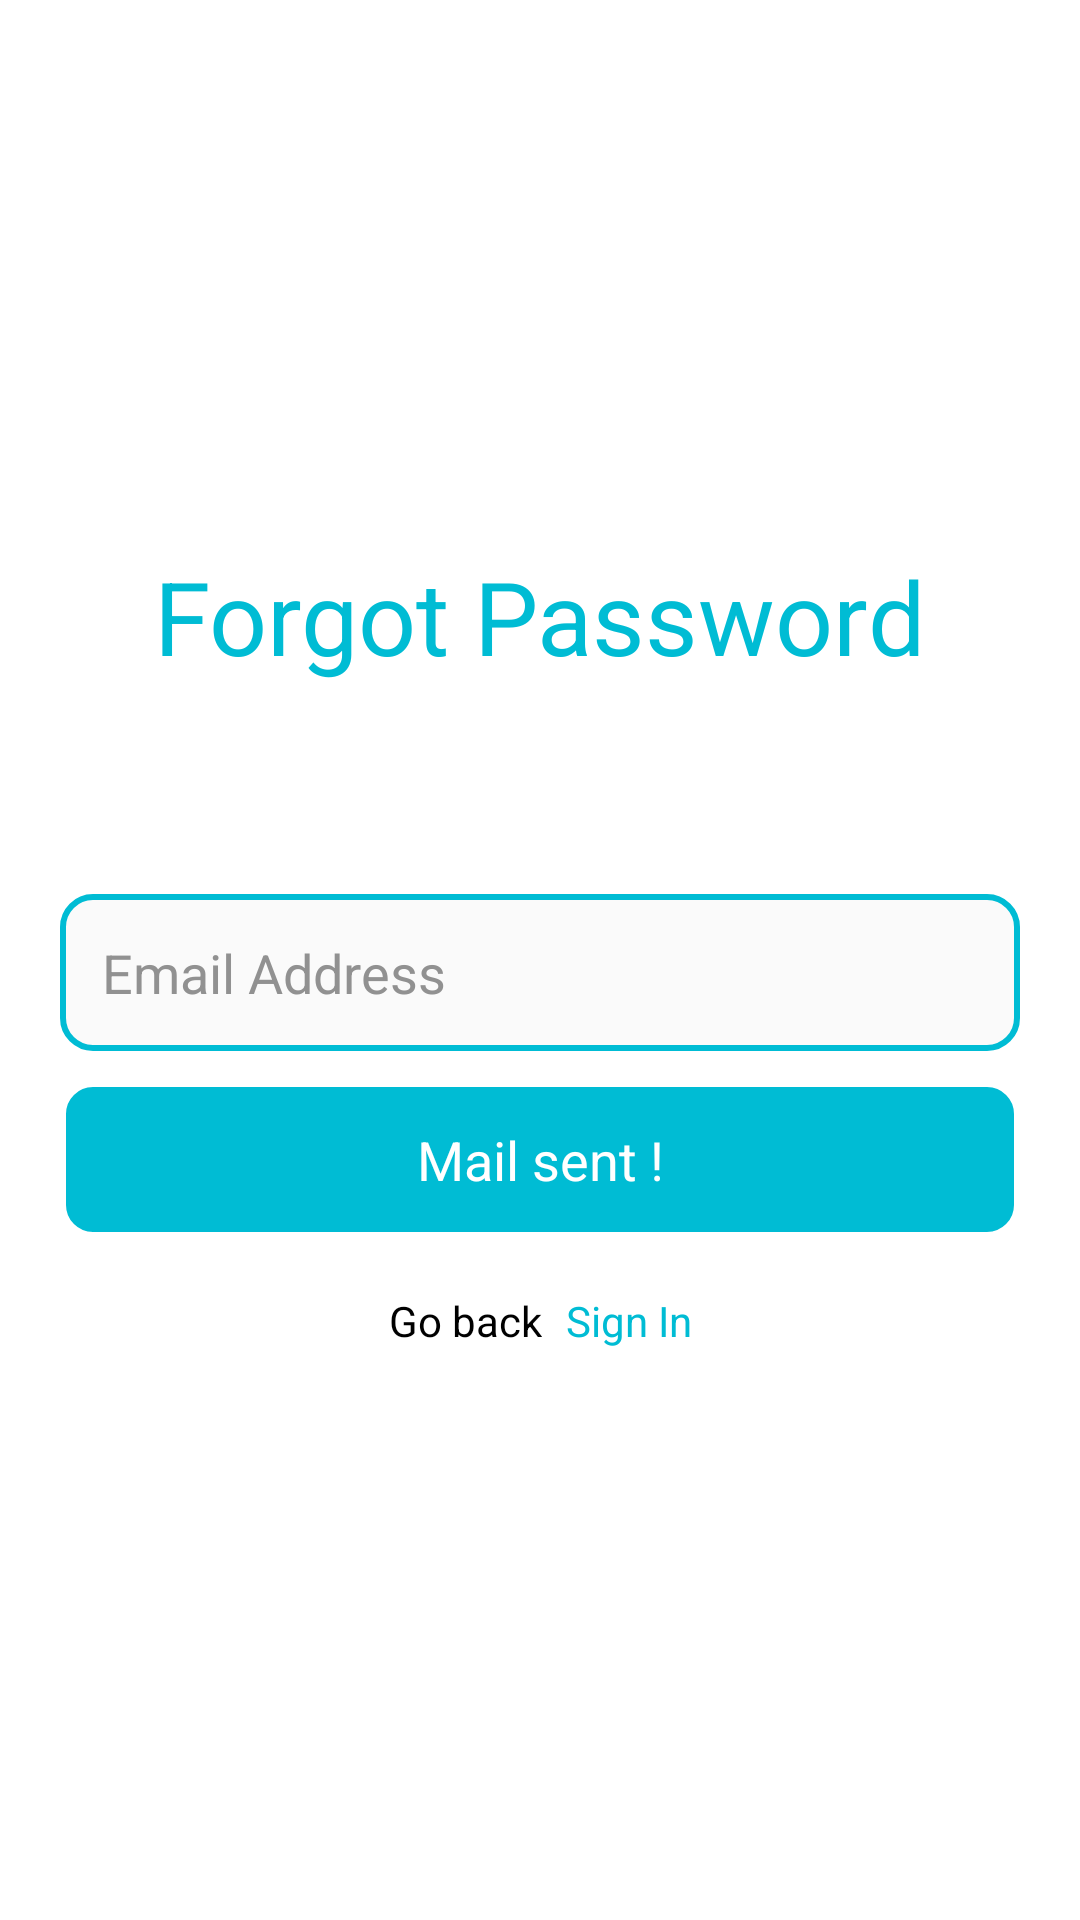

Reconstruct the res/layout file that produces this screen, plus the resources it refers to.
<!-- AndroidManifest.xml: application theme Theme.Notes.NoActionBar -->
<!-- res/layout/activity_forgot.xml -->
<?xml version="1.0" encoding="utf-8"?>
<androidx.constraintlayout.widget.ConstraintLayout xmlns:android="http://schemas.android.com/apk/res/android"
    xmlns:app="http://schemas.android.com/apk/res-auto"
    xmlns:tools="http://schemas.android.com/tools"
    android:layout_width="match_parent"
    android:layout_height="match_parent"
    android:background="@color/white"
    tools:context=".auth.ForgotActivity">

    <TextView
        android:id="@+id/txt"
        android:layout_width="wrap_content"
        android:layout_height="wrap_content"
        android:text="@string/forgot_pass"
        android:textAppearance="@style/TextAppearance.AppCompat.Display1"
        android:textColor="@color/purple_700"
        android:layout_marginBottom="70dp"
        app:layout_constraintVertical_chainStyle="packed"
        app:layout_constraintTop_toTopOf="parent"
        app:layout_constraintEnd_toEndOf="parent"
        app:layout_constraintStart_toStartOf="parent"
        app:layout_constraintBottom_toTopOf="@id/eEmailAddress"/>

    <EditText
        android:id="@+id/eEmailAddress"
        android:layout_width="0dp"
        android:layout_height="wrap_content"
        android:hint="@string/email_address"
        android:padding="14dp"
        android:textColorHint="@color/edit_hint"
        android:textColor="@color/black"
        android:layout_marginStart="20dp"
        android:layout_marginEnd="20dp"
        android:autofillHints="emailAddress"
        android:inputType="textEmailAddress"
        android:background="@drawable/edit_drawable_layout"
        app:layout_constraintStart_toStartOf="parent"
        app:layout_constraintEnd_toEndOf="parent"
        app:layout_constraintTop_toBottomOf="@id/txt"
        app:layout_constraintBottom_toTopOf="@id/btnForgot"/>

    <TextView
        android:id="@+id/btnForgot"
        android:layout_width="0dp"
        android:layout_height="wrap_content"
        android:layout_marginTop="10dp"
        android:text="@string/mail_sent"
        android:textAlignment="center"
        android:textColor="@color/white"
        android:textAppearance="@style/TextAppearance.AppCompat.Medium"
        android:background="@drawable/btn_drawable_layout"
        android:padding="14dp"
        app:layout_constraintStart_toStartOf="@id/eEmailAddress"
        app:layout_constraintEnd_toEndOf="@id/eEmailAddress"
        app:layout_constraintTop_toBottomOf="@id/eEmailAddress"
        app:layout_constraintBottom_toTopOf="@id/txtSign"/>

    <TextView
        android:id="@+id/txtSign"
        android:layout_width="wrap_content"
        android:layout_height="wrap_content"
        android:text="@string/go_back"
        android:textColor="@color/black"
        android:padding="8dp"
        android:layout_marginTop="10dp"
        app:layout_constraintHorizontal_chainStyle="packed"
        android:textAppearance="@style/TextAppearance.AppCompat.Body1"
        app:layout_constraintStart_toStartOf="@id/btnForgot"
        app:layout_constraintEnd_toStartOf="@id/txtSignIn"
        app:layout_constraintTop_toBottomOf="@id/btnForgot"
        app:layout_constraintBottom_toBottomOf="parent"/>

    <TextView
        android:id="@+id/txtSignIn"
        android:layout_width="wrap_content"
        android:layout_height="wrap_content"
        android:text="@string/sign_in"
        android:textColor="@color/purple_500"
        android:paddingTop="8dp"
        android:paddingBottom="8dp"
        android:paddingEnd="8dp"
        android:textAppearance="@style/TextAppearance.AppCompat.Body1"
        app:layout_constraintStart_toEndOf="@id/txtSign"
        app:layout_constraintEnd_toEndOf="@id/btnForgot"
        app:layout_constraintTop_toTopOf="@id/txtSign"
        app:layout_constraintBottom_toBottomOf="@id/txtSign"/>


</androidx.constraintlayout.widget.ConstraintLayout>
<!-- resources referenced by this layout -->
<resources>
  <color name="black">#FF000000</color>
  <color name="edit_hint">#919191</color>
  <color name="purple_500">#00BCD4</color>
  <color name="purple_700">#00BCD4</color>
  <color name="white">#FFFFFFFF</color>
  <!-- drawable btn_drawable_layout (drawable) -->
  <?xml version="1.0" encoding="utf-8"?>
  <shape xmlns:android="http://schemas.android.com/apk/res/android"
      android:shape="rectangle">
  
      <solid android:color="@color/purple_700"/>
      <stroke android:color="@color/white"
          android:width="2dp"/>
      <corners android:radius="10dp"/>
  
  </shape>
  <!-- drawable edit_drawable_layout (drawable) -->
  <?xml version="1.0" encoding="utf-8"?>
  <shape xmlns:android="http://schemas.android.com/apk/res/android"
      android:shape="rectangle">
  
      <corners android:radius="10dp"/>
      <stroke android:color="@color/purple_500"
          android:width="2dp"/>
      <solid android:color="#77F4F4F4"/>
  
  </shape>
  <string name="email_address">Email Address</string>
  <string name="forgot_pass">Forgot Password</string>
  <string name="go_back">Go back</string>
  <string name="mail_sent">Mail sent !</string>
  <string name="sign_in">Sign In</string>
  <style name="Theme.Notes.NoActionBar" parent="Theme.MaterialComponents.DayNight.NoActionBar">
          
          <item name="colorPrimary">@color/purple_500</item>
          <item name="colorPrimaryVariant">@color/purple_700</item>
          <item name="colorOnPrimary">@color/white</item>
          
          <item name="colorSecondary">@color/teal_200</item>
          <item name="colorSecondaryVariant">@color/teal_700</item>
          <item name="colorOnSecondary">@color/black</item>
          
          <item name="android:statusBarColor">?attr/colorPrimaryVariant</item>
          
      </style>
  <color name="teal_200">#FF03DAC5</color>
  <color name="teal_700">#FF018786</color>
</resources>
